Photos from the image-classification dataset "ece4300-not-hotdog" in the GitHub repository gargasz-13/ece4300-not-hotdog. Its 2 classes are: fruit, hotdogs.

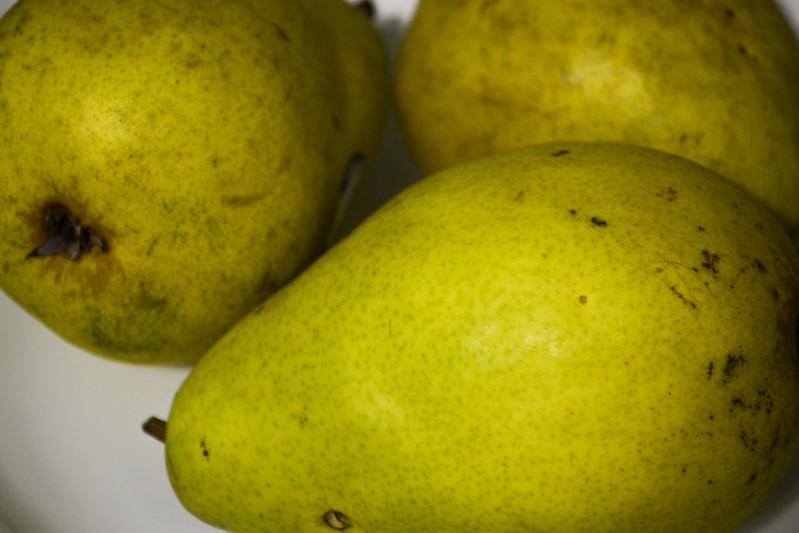
Label: fruit

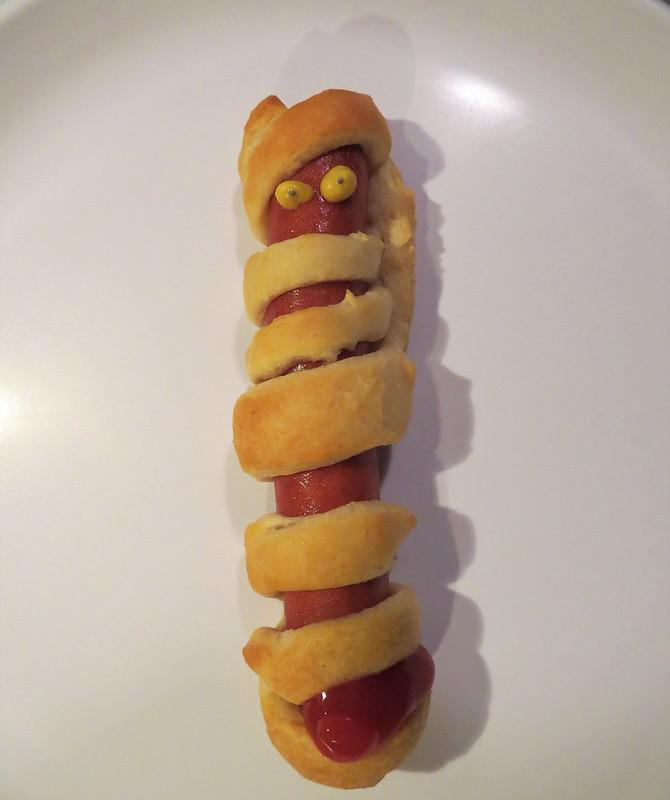
Label: hotdogs

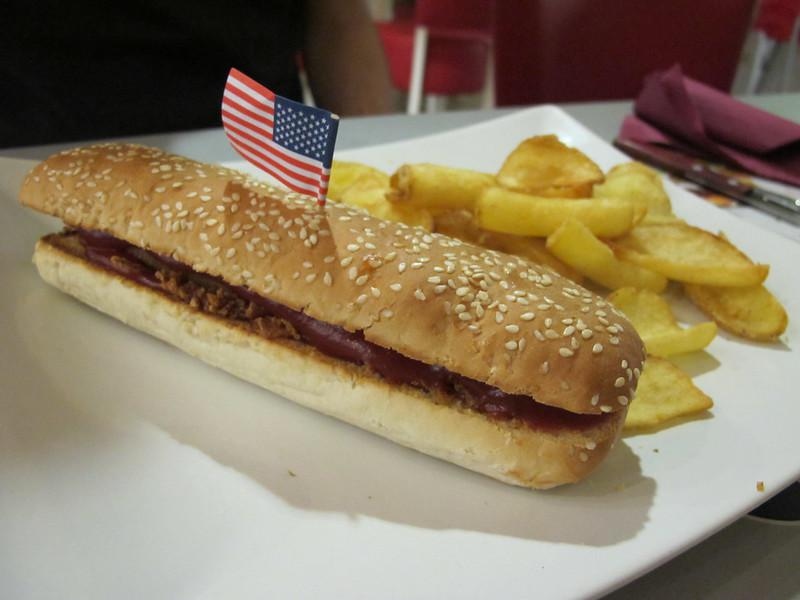
Label: hotdogs

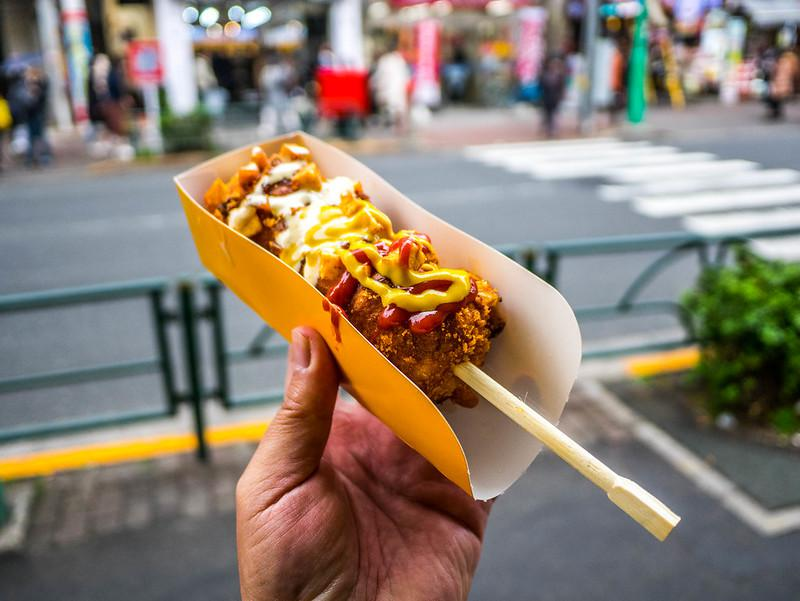
Label: hotdogs

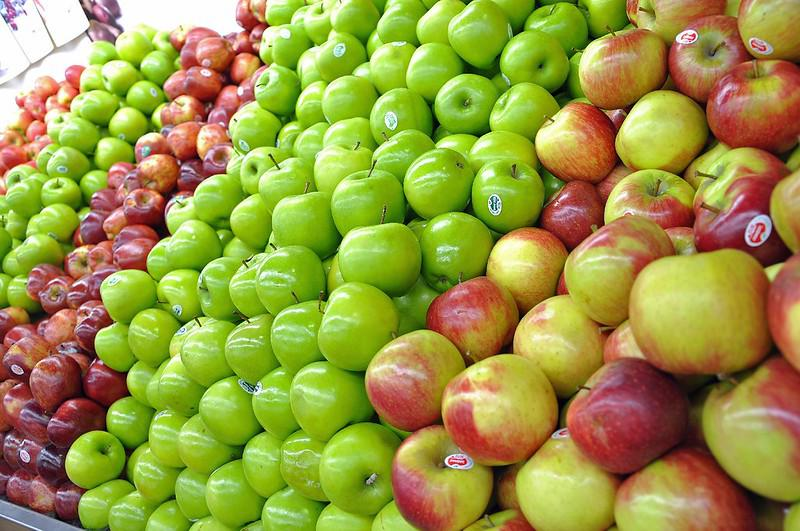
Label: fruit

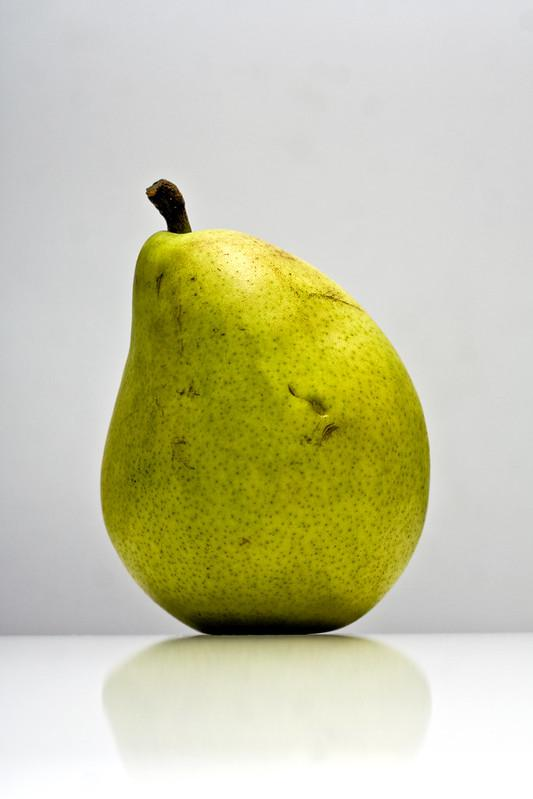
Label: fruit
